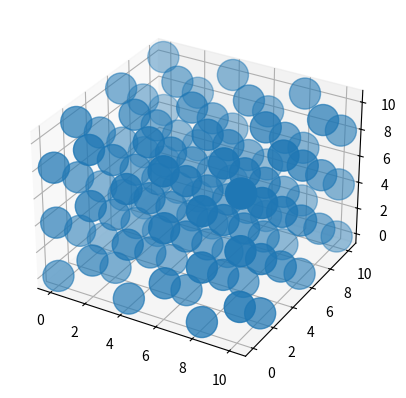

Write the Python code that produced this figure.
import numpy as np
import matplotlib.pyplot as plt
from mpl_toolkits.mplot3d import Axes3D

a = [4.05, 0, 0]
b = [0, 4.05, 0]
c = [0, 0, 4.05]
r = [[0, 0, 0], [0.5, 0.5, 0], [0.5, 0, 0.5], [0, 0.5, 0.5]]
M = [3, 3, 3]
# create crystal
AT = np.transpose([a, b, c])
XYZ = []
for u3 in range(M[2]):
  for u2 in range(M[1]):
    for u1 in range(M[0]):
      for x, y, z in r:
        xyz = np.dot(AT, [u1+x, u2+y, u3+z])
        XYZ.append(xyz)
# plot 3D
XYZ = np.array(XYZ)
fig = plt.figure(figsize=plt.figaspect(1.0))
ax = fig.add_subplot(111, projection='3d')
ax.scatter(XYZ[:,0], XYZ[:,1], XYZ[:,2], s=500)
plt.show()
